Dataset: CLAHE (GitHub, semooww/Cheetah). Classes: normal, cataract, glaucoma, retina disease.

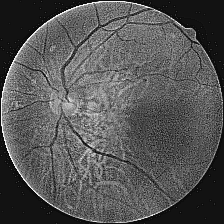
Label: cataract

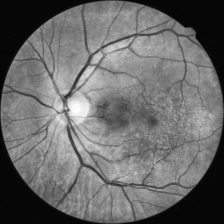
Label: normal

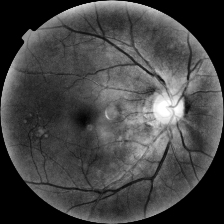
Label: retina disease

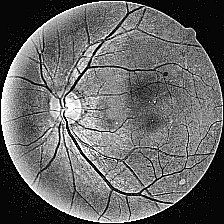
Label: cataract

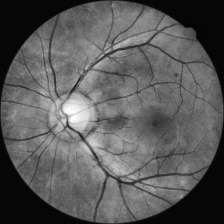
Label: glaucoma

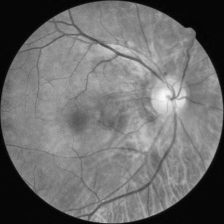
Label: normal
